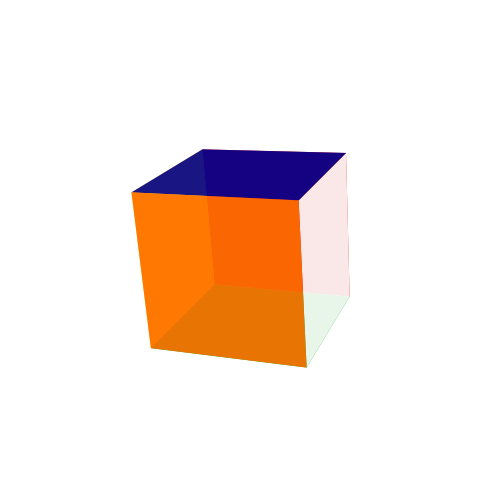

This figure's Python source:
import numpy as np
from matplotlib.axes import Axes
from matplotlib.collections import PolyCollection
import matplotlib.pyplot as plt


class Quaternion:
    """Quaternion Rotation:
    Class to aid in representing 3D rotations via quaternions.
    """

    @classmethod
    def from_v_theta(cls, v, theta):
        """
        Construct quaternions from unit vectors v and rotation angles theta
        Parameters
        ----------
        v : array_like
            array of vectors, last dimension 3. Vectors will be normalized.
        theta : array_like
            array of rotation angles in radians, shape = v.shape[:-1].
        Returns
        -------
        q : quaternion object
            quaternion representing the rotations
        """
        theta = np.asarray(theta)
        v = np.asarray(v)
        s = np.sin(0.5 * theta)
        c = np.cos(0.5 * theta)

        v = v * s / np.sqrt(np.sum(v * v, -1))
        x_shape = v.shape[:-1] + (4,)

        x = np.ones(x_shape).reshape(-1, 4)
        x[:, 0] = c.ravel()
        x[:, 1:] = v.reshape(-1, 3)
        x = x.reshape(x_shape)

        return cls(x)

    def __init__(self, x):
        self.x = np.asarray(x, dtype=float)

    def __repr__(self):
        return "Quaternion:\n" + self.x.__repr__()

    def __mul__(self, other):
        # multiplication of two quaternions.
        # we don't implement multiplication by a scalar
        sxr = self.x.reshape(self.x.shape[:-1] + (4, 1))
        oxr = other.x.reshape(other.x.shape[:-1] + (1, 4))

        prod = sxr * oxr
        return_shape = prod.shape[:-1]
        prod = prod.reshape((-1, 4, 4)).transpose((1, 2, 0))

        ret = np.array([(prod[0, 0] - prod[1, 1]
                         - prod[2, 2] - prod[3, 3]),
                        (prod[0, 1] + prod[1, 0]
                         + prod[2, 3] - prod[3, 2]),
                        (prod[0, 2] - prod[1, 3]
                         + prod[2, 0] + prod[3, 1]),
                        (prod[0, 3] + prod[1, 2]
                         - prod[2, 1] + prod[3, 0])],
                       dtype=np.float,
                       order='F').T
        return self.__class__(ret.reshape(return_shape))

    def as_v_theta(self):
        """Return the v, theta equivalent of the (normalized) quaternion"""
        x = self.x.reshape((-1, 4)).T

        # compute theta
        norm = np.sqrt((x ** 2).sum(0))
        theta = 2 * np.arccos(x[0] / norm)

        # compute the unit vector
        v = np.array(x[1:], order='F', copy=True)
        v /= np.sqrt(np.sum(v ** 2, 0))

        # reshape the results
        v = v.T.reshape(self.x.shape[:-1] + (3,))
        theta = theta.reshape(self.x.shape[:-1])

        return v, theta

    def as_rotation_matrix(self):
        """Return the rotation matrix of the (normalized) quaternion"""
        v, theta = self.as_v_theta()

        shape = theta.shape
        theta = theta.reshape(-1)
        v = v.reshape(-1, 3).T
        c = np.cos(theta)
        s = np.sin(theta)

        mat = np.array([[v[0] * v[0] * (1. - c) + c,
                         v[0] * v[1] * (1. - c) - v[2] * s,
                         v[0] * v[2] * (1. - c) + v[1] * s],
                        [v[1] * v[0] * (1. - c) + v[2] * s,
                         v[1] * v[1] * (1. - c) + c,
                         v[1] * v[2] * (1. - c) - v[0] * s],
                        [v[2] * v[0] * (1. - c) - v[1] * s,
                         v[2] * v[1] * (1. - c) + v[0] * s,
                         v[2] * v[2] * (1. - c) + c]],
                       order='F')
        return mat.T.reshape(shape + (3, 3))


class CubeAxes(Axes):
    """Axes to show 3D cube
    The cube orientation is represented by a quaternion.
    The cube has side-length 2, and the observer is a distance zloc away
    along the z-axis.
    """
    face = np.array([[1, 1], [1, -1], [-1, -1], [-1, 1], [1, 1]])
    faces = np.array([np.hstack([np.array([[1, 1], [1, -1], [-1, -1], [-1, 1], [1, 1]])[:, :i], np.ones((5, 1)),
                                 np.array([[1, 1], [1, -1], [-1, -1], [-1, 1], [1, 1]])[:, i:]]) for i in range(3)] +
                     [np.hstack([np.array([[1, 1], [1, -1], [-1, -1], [-1, 1], [1, 1]])[:, :i], -np.ones((5, 1)),
                                 np.array([[1, 1], [1, -1], [-1, -1], [-1, 1], [1, 1]])[:, i:]]) for i in range(3)])
    stickercolors = ["#ffffff", "#00008f", "#ff6f00",
                     "#ffcf00", "#009f0f", "#cf0000"]

    def __init__(self, *args, **kwargs):
        self.start_rot = Quaternion.from_v_theta((1, -1, 0), -np.pi / 6)
        self.current_rot = self.start_rot

        self.start_zloc = 10.
        self.current_zloc = 10.

        # Define movement for up/down arrows or up/down mouse movement
        self._ax_UD = (1, 0, 0)
        self._step_UD = 0.01

        # Define movement for left/right arrows or left/right mouse movement
        self._ax_LR = (0, -1, 0)
        self._step_LR = 0.01

        # Internal variables.  These store states and data
        self._active = False
        self._xy = None
        self._cube_poly = None

        # initialize the axes.  We'll set some keywords by default
        kwargs.update(dict(aspect='equal', xlim=(-1.5, 1.5), ylim=(-1.5, 1.5),
                           frameon=False, xticks=[], yticks=[]))
        super(CubeAxes, self).__init__(*args, **kwargs)

        # connect some GUI events
        self.figure.canvas.mpl_connect('button_press_event',
                                       self._mouse_press)
        self.figure.canvas.mpl_connect('button_release_event',
                                       self._mouse_release)
        self.figure.canvas.mpl_connect('motion_notify_event',
                                       self._mouse_motion)
        self.figure.canvas.mpl_connect('key_press_event',
                                       self._key_press)
        self.figure.canvas.mpl_connect('key_release_event',
                                       self._key_release)

        self.draw_cube()

    @staticmethod
    def project_points(pts, rot, zloc):
        """Project points to 2D given a rotation and a view
        pts is an ndarray, last dimension 3
        rot is a Quaternion object, containing a single quaternion
        zloc is a distance along the z-axis from which the cube is being viewed
        """
        R = rot.as_rotation_matrix()
        Rpts = np.dot(pts, R.T)

        xdir = np.array([1., 0, 0])
        ydir = np.array([0, 1., 0])
        zdir = np.array([0, 0, 1.])

        view = zloc * zdir
        v2 = zloc ** 2

        result = []
        for p in Rpts.reshape((-1, 3)):
            dpoint = p - view
            dproj = 0.5 * dpoint * v2 / np.dot(dpoint, -1. * view)
            result += [np.array([np.dot(xdir, dproj),
                                 np.dot(ydir, dproj),
                                 np.dot(zdir, dpoint / np.sqrt(v2))])]
        return np.asarray(result).reshape(pts.shape)

    def draw_cube(self, rot=None, zloc=None):
        """Draw a cube on the axes.
        The first time this is called, it will create a set of polygons
        representing the cube faces.  On initial calls, it will update
        these polygon faces with a given rotation and observer location.
        Parameters
        ----------
        rot : Quaternion object
            The quaternion representing the rotation
        zloc : float
            The location of the observer on the z-axis (adjusts perspective)
        """
        if rot is None:
            rot = self.current_rot
        if zloc is None:
            zloc = self.current_zloc

        self.current_rot = rot
        self.current_zloc = zloc

        if self._cube_poly is None:
            self._cube_poly = [plt.Polygon(self.faces[i, :, :2],
                                           facecolor=self.stickercolors[i],
                                           alpha=0.9)
                               for i in range(6)]
            [self.add_patch(self._cube_poly[i]) for i in range(6)]

        faces = self.project_points(self.faces, rot, zloc)
        zorder = np.argsort(np.argsort(faces[:, :4, 2].sum(1)))

        [self._cube_poly[i].set_zorder(10 * zorder[i]) for i in range(6)]
        [self._cube_poly[i].set_xy(faces[i, :, :2]) for i in range(6)]

        self.figure.canvas.draw()

    def _key_press(self, event):
        """Handler for key press events"""
        if event.key == 'shift':
            self._ax_LR = (0, 0, 1)
            self._shift_on = True

        elif event.key == 'right':
            self.current_rot = (self.current_rot
                                * Quaternion.from_v_theta(self._ax_LR,
                                                          self._step_LR))
        elif event.key == 'left':
            self.current_rot = (self.current_rot
                                * Quaternion.from_v_theta(self._ax_LR,
                                                          -self._step_LR))
        elif event.key == 'up':
            self.current_rot = (self.current_rot
                                * Quaternion.from_v_theta(self._ax_UD,
                                                          self._step_UD))
        elif event.key == 'down':
            self.current_rot = (self.current_rot
                                * Quaternion.from_v_theta(self._ax_UD,
                                                          -self._step_UD))
        self.draw_cube()

    def _key_release(self, event):
        """Handler for key release event"""
        if event.key == 'shift':
            self._ax_LR = (0, -1, 0)

    def _mouse_press(self, event):
        """Handler for mouse button press"""
        if event.button == 1:
            self._active = True
            self._xy = (event.x, event.y)

    def _mouse_release(self, event):
        """Handler for mouse button release"""
        if event.button == 1:
            self._active = False
            self._xy = None

    def _mouse_motion(self, event):
        """Handler for mouse motion"""
        if self._active:
            dx = event.x - self._xy[0]
            dy = event.y - self._xy[1]
            self._xy = (event.x, event.y)
            rot1 = Quaternion.from_v_theta(self._ax_UD,
                                           self._step_UD * dy)
            rot2 = Quaternion.from_v_theta(self._ax_LR,
                                           self._step_LR * dx)

            self.current_rot = (self.current_rot * rot1 * rot2)
            self.draw_cube()


if __name__ == '__main__':
    fig = plt.figure()
    ax = CubeAxes(fig, [0, 0, 1, 1])
    fig.add_axes(ax)
    plt.show()
